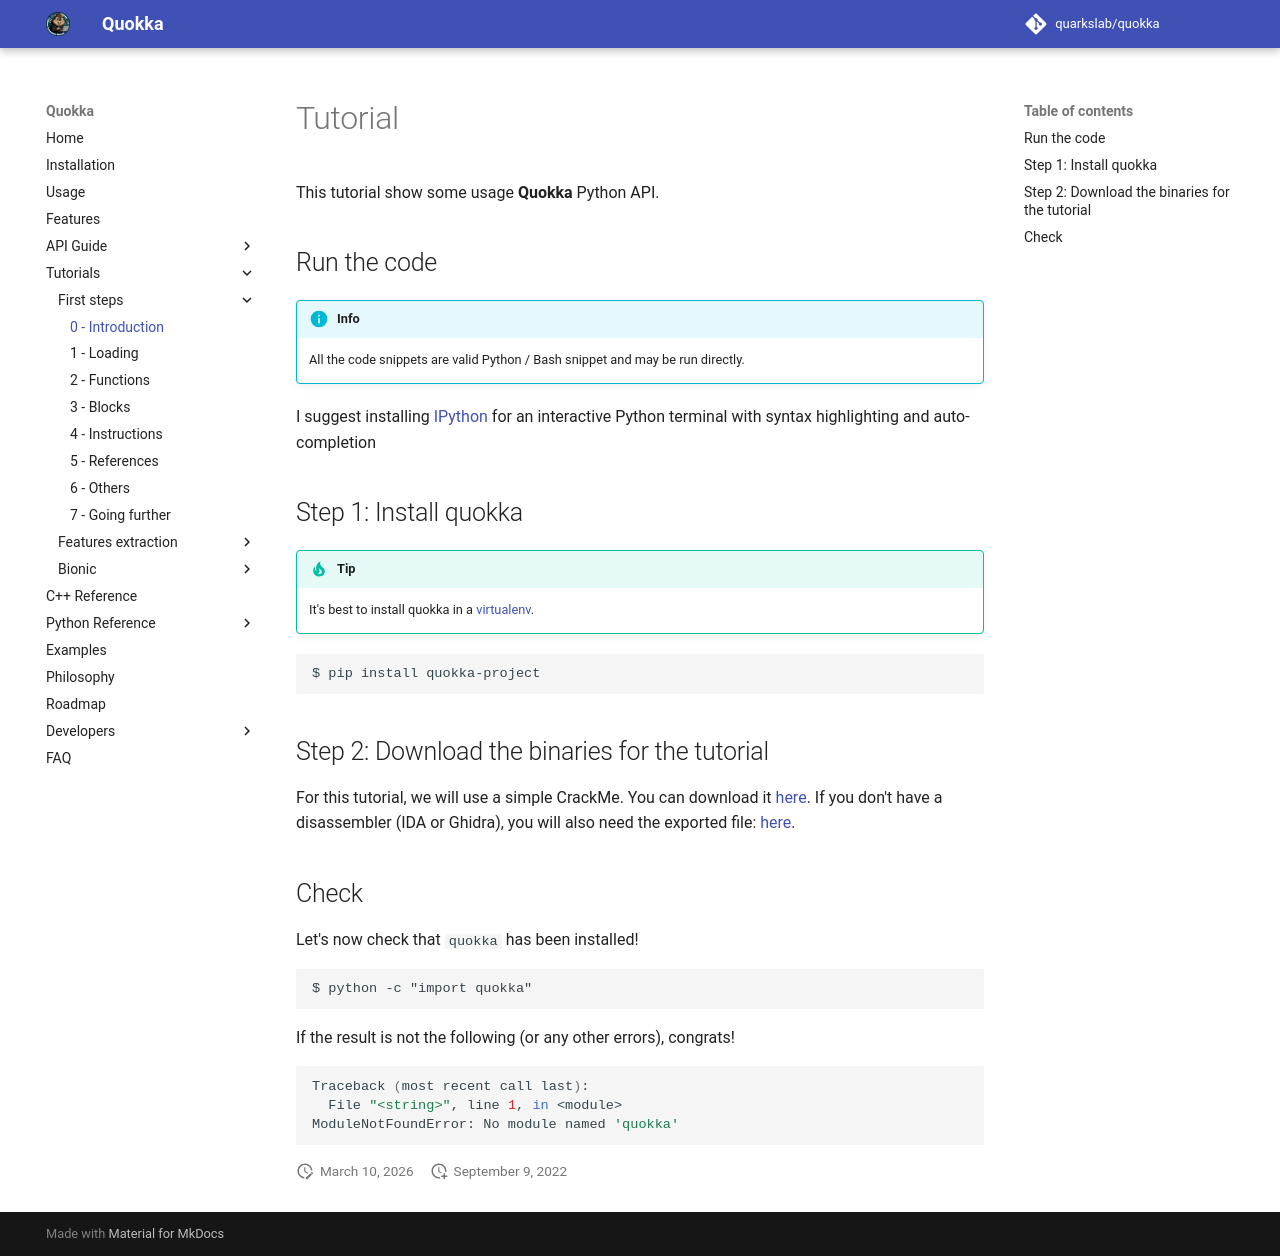

repository: quarkslab/quokka · page: tutorials/qb-crackme/00_intro/index.html · generator: mkdocs

# Tutorial

This tutorial show some usage __Quokka__ Python API.

## Run the code

!!! info
    All the code snippets are valid Python / Bash snippet and may be run directly.

I suggest installing [IPython](http://ipython.org/) for an interactive Python terminal with syntax highlighting and
auto-completion

## Step 1: Install quokka

!!! tip
    It's best to install quokka in a [virtualenv](https://virtualenv.pypa.io/en/latest/).

```commandline
$ pip install quokka-project
```

## Step 2: Download the binaries for the tutorial

For this tutorial, we will use a simple CrackMe.
You can download it [here](https://github.com/quarkslab/quokka/blob/main/docs/samples/qb-crackme).
If you don't have a disassembler (IDA or Ghidra), you will also need the exported file: [here](https://github.com/quarkslab/quokka/blob/main/docs/samples/qb-crackme.quokka).

## Check

Let's now check that `quokka` has been installed!

```commandline
$ python -c "import quokka"
```

If the result is not the following (or any other errors), congrats!
```shell
Traceback (most recent call last):
  File "<string>", line 1, in <module>
ModuleNotFoundError: No module named 'quokka'
```
